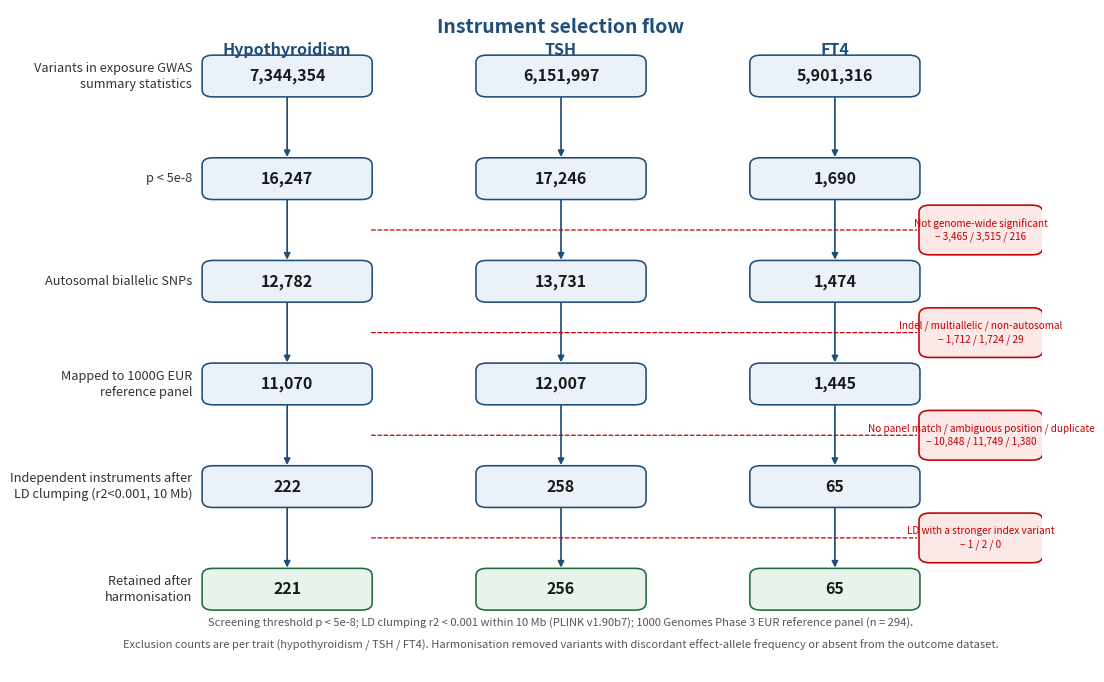

Source code (Python):
# -*- coding: utf-8 -*-
"""P2-10a: 绘制工具变量筛选流程图（Fig S / 补充图），300 dpi PNG + SVG。
数据全部来自 step9/results/instrument_selection_flow.tsv（实测复核）。
图内文字用英文（入稿用）。
"""
import os, sys, io
sys.stdout = io.TextIOWrapper(sys.stdout.buffer, encoding='utf-8')
import matplotlib
matplotlib.use("Agg")
import matplotlib.pyplot as plt
from matplotlib.patches import FancyBboxPatch, FancyArrowPatch

ROOT = r"D:/WorkSpace_Study/pad_thyroid_mr"
OUTD = os.path.join(ROOT, "step9", "figures")
os.makedirs(OUTD, exist_ok=True)

# ---------------- 数据（实测） ----------------
COLS = ["Hypothyroidism", "TSH", "FT4"]
STAGES = [
    ("Variants in exposure GWAS\nsummary statistics",      ["7,344,354", "6,151,997", "5,901,316"], None),
    ("p < 5e-8",                                            ["16,247",    "17,246",    "1,690"],     "Not genome-wide significant"),
    ("Autosomal biallelic SNPs",                            ["12,782",    "13,731",    "1,474"],     "Indel / multiallelic / non-autosomal"),
    ("Mapped to 1000G EUR\nreference panel",                ["11,070",    "12,007",    "1,445"],     "No panel match / ambiguous position / duplicate"),
    ("Independent instruments after\nLD clumping (r2<0.001, 10 Mb)", ["222", "258", "65"],             "LD with a stronger index variant"),
    ("Retained after\nharmonisation",                       ["221",       "256",       "65"],        "EAF discordant (>0.2) or absent in outcome"),
]
EXCL = [
    ("Not genome-wide significant",                          ["7,328,107", "6,134,751", "5,899,626"]),
    ("Indel / multiallelic / non-autosomal",                 ["3,465",     "3,515",     "216"]),
    ("No panel match / ambiguous position / duplicate",      ["1,712",     "1,724",     "29"]),
    ("LD with a stronger index variant",                     ["10,848",    "11,749",    "1,380"]),
    ("EAF discordant (>0.2) or absent in outcome",           ["1",         "2",         "0"]),
]

# ---------------- 版面 ----------------
FIG_W, FIG_H = 12.4, 8.6
fig, ax = plt.subplots(figsize=(FIG_W, FIG_H), dpi=300)
ax.set_xlim(0, 100); ax.set_ylim(0, 100); ax.axis("off")

C_MAIN = "#1F4E79"; C_FILL = "#EAF1F8"; C_ACC = "#C00000"; C_ACC_FILL = "#FCE8E6"
C_OK = "#1E6B3A"; C_OK_FILL = "#E8F3EC"
FS = 9.2

def box(x, y, w, h, text, fc, ec, fs=FS, bold=False, tc="#1A1A1A"):
    ax.add_patch(FancyBboxPatch((x, y), w, h, boxstyle="round,pad=0.35,rounding_size=1.1",
                                linewidth=1.15, edgecolor=ec, facecolor=fc, zorder=2))
    ax.text(x + w/2, y + h/2, text, ha="center", va="center", fontsize=fs,
            color=tc, zorder=3, fontweight=("bold" if bold else "normal"), linespacing=1.35)

def arrow(x1, y1, x2, y2, color=C_MAIN, lw=1.25, style="-|>", ms=9):
    ax.add_patch(FancyArrowPatch((x1, y1), (x2, y2), arrowstyle=style, mutation_scale=ms,
                                 linewidth=lw, color=color, zorder=1, shrinkA=1, shrinkB=1))

# 表头
ax.text(50, 97.4, "Instrument selection flow",
        ha="center", va="center", fontsize=14, fontweight="bold", color=C_MAIN)

LANE_X = [13.0, 41.5, 70.0]     # 三列主流程左边界
LANE_W = 17.0
EXC_X, EXC_W = 87.6, 12.2

top, bot = 90.0, 12.5
n = len(STAGES)
step = (top - bot) / (n - 1)
BH = 5.6

# 列标题
for j, name in enumerate(COLS):
    ax.text(LANE_X[j] + LANE_W/2, top + 4.0, name, ha="center", va="center",
            fontsize=11.5, fontweight="bold", color=C_MAIN)

ys = []
for i, (label, counts, reason) in enumerate(STAGES):
    y = top - i*step
    ys.append(y)
    for j in range(3):
        last = (i == n - 1)
        fc = C_OK_FILL if last else C_FILL
        ec = C_OK if last else C_MAIN
        box(LANE_X[j], y - BH/2, LANE_W, BH, counts[j], fc, ec, fs=11.5, bold=True)
    # 阶段说明（左侧）
    ax.text(LANE_X[0] - 1.4, y, label, ha="right", va="center", fontsize=FS,
            color="#333333", linespacing=1.3)
    # 箭头 + 排除框
    if i < n - 1:
        for j in range(3):
            arrow(LANE_X[j] + LANE_W/2, y - BH/2 - 0.25, LANE_X[j] + LANE_W/2, y - step + BH/2 + 0.25)
        if reason:
            ym = y - step/2
            # 原因作为红框内部标题行 + 三列计数
            txt = reason + "\n\u2212 " + EXCL[i][1][0] + " / " + EXCL[i][1][1] + " / " + EXCL[i][1][2]
            box(EXC_X, ym - 3.4, EXC_W, 6.8, txt, C_ACC_FILL, C_ACC, fs=7.2, tc=C_ACC)
            # 虚线连到第一列
            ax.add_patch(FancyArrowPatch((LANE_X[0] + LANE_W, ym), (EXC_X - 0.3, ym),
                                         arrowstyle="-", linestyle=(0, (3, 2)),
                                         linewidth=0.9, color=C_ACC, zorder=1))

# 图注
ax.text(50, 7.4,
        "Screening threshold p < 5e-8; LD clumping r2 < 0.001 within 10 Mb (PLINK v1.90b7); "
        "1000 Genomes Phase 3 EUR reference panel (n = 294).",
        ha="center", va="center", fontsize=8.0, color="#555555", style="italic")
ax.text(50, 4.0,
        "Exclusion counts are per trait (hypothyroidism / TSH / FT4). Harmonisation removed variants "
        "with discordant effect-allele frequency or absent from the outcome dataset.",
        ha="center", va="center", fontsize=8.0, color="#555555", style="italic")

png = os.path.join(OUTD, "instrument_selection_flow.png")
svg = os.path.join(OUTD, "instrument_selection_flow.svg")
fig.savefig(png, dpi=300, bbox_inches="tight", facecolor="white")
fig.savefig(svg, bbox_inches="tight", facecolor="white")
plt.close(fig)
print("saved:\n ", png, "\n ", svg)
print("dpi=300 | size:", os.path.getsize(png), "bytes")
